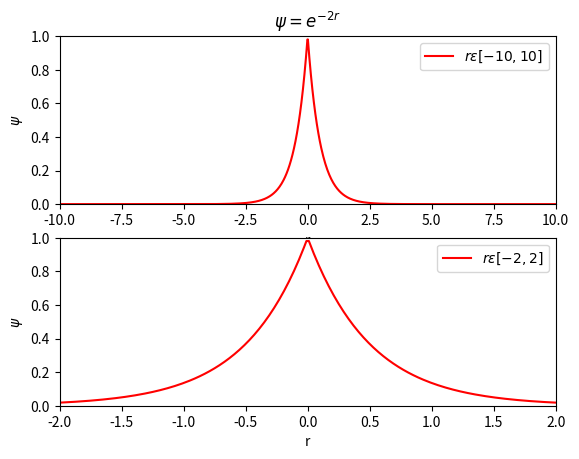

This chart was generated by the following Python code:
import matplotlib
matplotlib.use('Agg')
import matplotlib.pyplot as plt
import numpy as np
from math import *




ZERO=1e-1
def f(r):





    f1 =exp(-2.0*(abs(r)))

    return f1


x=np.linspace(-10.0,10.0,1000)


y1=np.zeros(len(x))

for i in range(len(x)):
        y1[i]=f(x[i])







plt.subplot(2,1,1)

plt.plot(x,y1,'r')
plt.title(r'$\psi=e^{-2r}$')

plt.axis([-10,10,0,1])
plt.xlabel("r")
plt.ylabel(r'$\psi$')
plt.legend([r'$r \epsilon[-10,10]$'])

plt.subplot(2,1,2)
plt.xlabel("r")
plt.ylabel(r'$\psi$')
plt.plot(x,y1,'r')
plt.legend([r'$r \epsilon[-2,2]$'])
plt.axis([-2,2,0,1])
plt.savefig('Pro3a.png')
